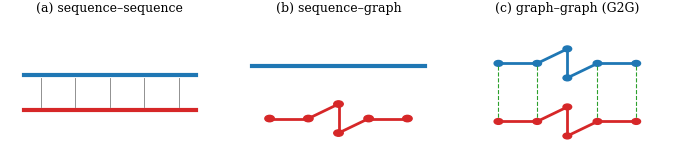
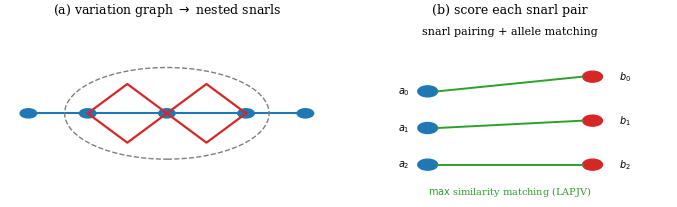
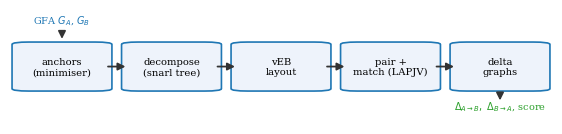
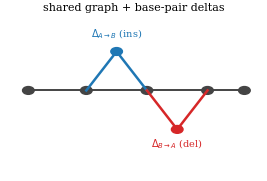
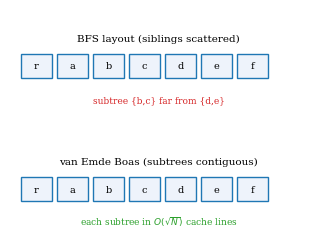
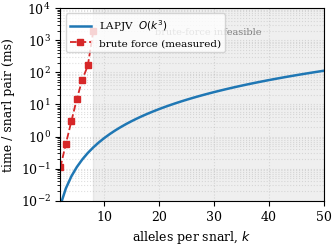
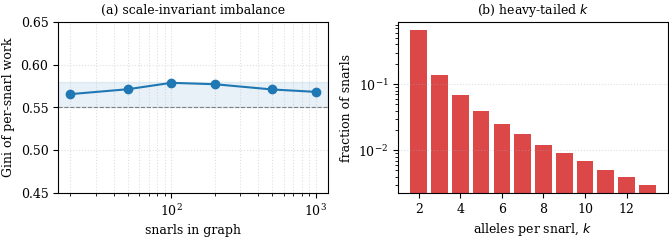
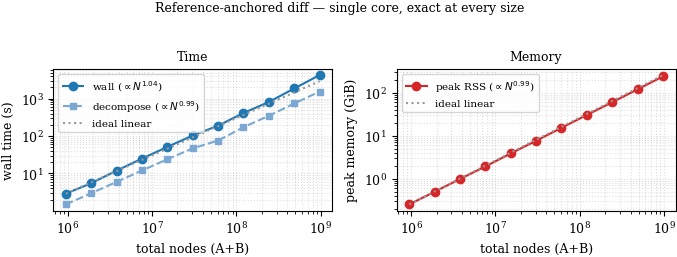
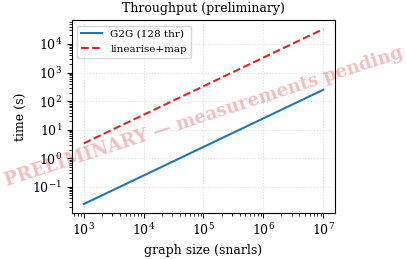
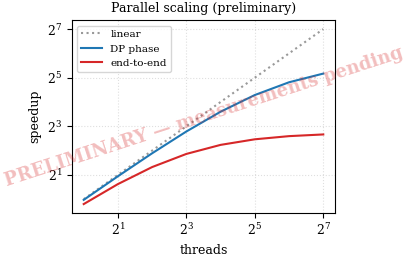
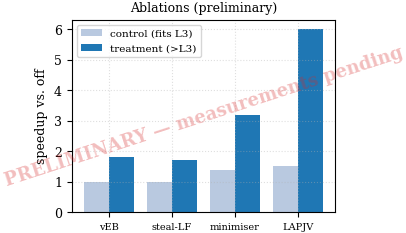
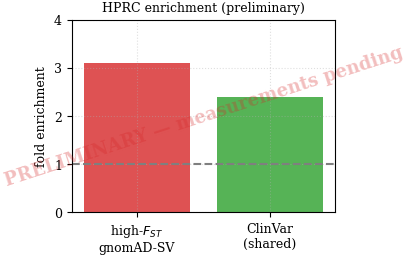

Source code (Python) for these figures, in order:
#!/usr/bin/env python3
"""
make_figures.py — generate every figure the G2G paper references, as figs/*.pdf.

Three kinds:
  REAL DATA  : fig_matching, fig_refdiffscaling      (from measured numbers)
  SCHEMATIC  : fig_paradigm, fig_snarltree, fig_pipeline, fig_delta, fig_veb
               (conceptual diagrams — refine/redraw to taste)
  PLACEHOLDER: fig_throughput, fig_scaling, fig_ablation, fig_biology
               (marked PRELIMINARY — replace with real runs)
  ILLUSTRATIVE: fig_workload   (matches the cited stats; swap in your real
               Phase-2 profiling CSV if you have it)

Usage:  python3 make_figures.py [--outdir figs]
Drop the resulting figs/ next to your .tex.  Needs matplotlib + numpy.
"""
import argparse, os
import numpy as np
import matplotlib
matplotlib.use("Agg")
import matplotlib.pyplot as plt
from matplotlib.patches import FancyBboxPatch, FancyArrowPatch, Circle, Rectangle, Ellipse

plt.rcParams.update({
    "font.family": "serif", "font.size": 9, "axes.titlesize": 9,
    "axes.labelsize": 9, "legend.fontsize": 7.5, "figure.dpi": 150,
    "savefig.bbox": "tight", "savefig.pad_inches": 0.02,
})
BLUE, RED, GREY, GREEN = "#1f77b4", "#d62728", "#7f7f7f", "#2ca02c"


def _box(ax, x, y, w, h, text, fc="#eef3fb", ec=BLUE, fs=8, lw=1.2):
    ax.add_patch(FancyBboxPatch((x, y), w, h, boxstyle="round,pad=0.012,rounding_size=0.03",
                                fc=fc, ec=ec, lw=lw, mutation_aspect=0.6))
    ax.text(x + w / 2, y + h / 2, text, ha="center", va="center", fontsize=fs)


def _arrow(ax, x0, y0, x1, y1, ec="#333", lw=1.3, style="-|>"):
    ax.add_patch(FancyArrowPatch((x0, y0), (x1, y1), arrowstyle=style,
                                 mutation_scale=11, lw=lw, color=ec))


def _clean(ax):
    ax.set_xticks([]); ax.set_yticks([])
    for s in ax.spines.values(): s.set_visible(False)


def _watermark(ax, text="PRELIMINARY — measurements pending"):
    ax.text(0.5, 0.5, text, transform=ax.transAxes, ha="center", va="center",
            fontsize=13, color=RED, alpha=0.30, rotation=18, fontweight="bold")


def _read_cols(path, *names):
    """Read named columns from a CSV/TSV (auto-delimiter); blanks/NA -> NaN."""
    import csv as _csv
    cols = {n: [] for n in names}
    with open(path) as f:
        sample = f.readline(); f.seek(0)
        delim = "\t" if "\t" in sample else ","
        for row in _csv.DictReader(f, delimiter=delim):
            for n in names:
                v = (row.get(n) or "").strip()
                cols[n].append(float(v) if v not in ("", "NA", "na") else np.nan)
    return tuple(np.array(cols[n]) for n in names)


# ── REAL DATA ────────────────────────────────────────────────────────────────
def fig_matching(path, csv=None):
    """csv columns: k,brute_ms,lapjv_ms  (blank/NA brute = infeasible)."""
    fig, ax = plt.subplots(figsize=(3.4, 2.5))
    if csv and os.path.exists(csv):
        k, t_b, t_l = _read_cols(csv, "k", "brute_ms", "lapjv_ms")
        ml = ~np.isnan(t_l); mb = ~np.isnan(t_b)
        if ml.any(): ax.semilogy(k[ml], t_l[ml], "o-", color=BLUE, lw=1.8, ms=4, label=r"LAPJV  $O(k^3)$")
        if mb.any(): ax.semilogy(k[mb], t_b[mb], "s--", color=RED, lw=1.3, ms=4, label="brute force")
        ax.set_xlim(left=max(1, np.nanmin(k) - 1))
    else:
        # fallback: measured anchors (Phase-2): k=2 -> 0.11 ms; k=7 is 1491x k=2;
        # k=8 -> 1990 ms; infeasible beyond. Middle points interpolate the trend.
        k_b = np.array([2, 3, 4, 5, 6, 7, 8])
        t_b = np.array([0.11, 0.6, 3.0, 15.0, 60.0, 164.0, 1990.0])
        k_l = np.arange(2, 51); t_l = 0.0009 * k_l**3
        ax.semilogy(k_l, t_l, "-", color=BLUE, lw=1.8, label=r"LAPJV  $O(k^3)$")
        ax.semilogy(k_b, t_b, "s--", color=RED, lw=1.3, ms=4, label="brute force (measured)")
        ax.axvspan(8, 50, color=GREY, alpha=0.12)
        ax.text(29, 1.5e3, "brute-force infeasible", color=GREY, fontsize=7, ha="center")
        ax.set_xlim(2, 50)
    ax.set_xlabel("alleles per snarl, $k$"); ax.set_ylabel("time / snarl pair (ms)")
    ax.set_ylim(1e-2, 1e4)
    ax.legend(loc="upper left"); ax.grid(True, which="both", ls=":", alpha=0.4)
    fig.savefig(path); plt.close(fig)


def fig_refdiffscaling(path):
    # measured cluster run (503 GB node), 8 Mb -> 8 Gb, all exact.
    nodes = np.array([0.95e6, 1.90e6, 3.79e6, 7.58e6, 15.17e6, 30.33e6,
                      60.67e6, 121.33e6, 242.67e6, 485.33e6, 970.67e6])
    wall = np.array([2.88, 5.49, 11.88, 24.93, 51.34, 103.73,
                     189.58, 414.60, 816.70, 1879.87, 4291.85])
    mem = np.array([259.5, 509.4, 1009.3, 1975.4, 3966.2, 7838.6,
                    15652.5, 31292.2, 61797.9, 123631.4, 247372.7])  # MiB
    dec = np.array([1.49, 2.96, 5.93, 12.00, 24.00, 46.92,
                    75.84, 172.86, 348.88, 745.11, 1551.11])
    def fit(y):
        s, _ = np.polyfit(np.log(nodes), np.log(y), 1); return s
    fig, (a1, a2) = plt.subplots(1, 2, figsize=(7.0, 2.7))
    a1.loglog(nodes, wall, "o-", color=BLUE, label=f"wall ($\\propto N^{{{fit(wall):.2f}}}$)")
    a1.loglog(nodes, dec, "s--", color="#7aa8d2", ms=4, label=f"decompose ($\\propto N^{{{fit(dec):.2f}}}$)")
    a1.loglog(nodes, wall[0]*nodes/nodes[0], ":", color="0.6", label="ideal linear")
    a1.set(xlabel="total nodes (A+B)", ylabel="wall time (s)", title="Time")
    a1.grid(True, which="both", ls=":", alpha=0.4); a1.legend(loc="upper left")
    a2.loglog(nodes, mem/1024, "o-", color=RED, label=f"peak RSS ($\\propto N^{{{fit(mem):.2f}}}$)")
    a2.loglog(nodes, (mem[0]/1024)*nodes/nodes[0], ":", color="0.6", label="ideal linear")
    a2.set(xlabel="total nodes (A+B)", ylabel="peak memory (GiB)", title="Memory")
    a2.grid(True, which="both", ls=":", alpha=0.4); a2.legend(loc="upper left")
    fig.suptitle("Reference-anchored diff — single core, exact at every size", fontsize=9)
    fig.tight_layout(rect=(0, 0, 1, 0.94)); fig.savefig(path); plt.close(fig)


# ── ILLUSTRATIVE (matches cited stats; swap in real profiling) ────────────────
def fig_workload(path, gini_csv=None, alleles_csv=None):
    """gini_csv columns: snarls,gini   alleles_csv columns: k,count"""
    fig, (a1, a2) = plt.subplots(1, 2, figsize=(7.0, 2.6))
    if gini_csv and os.path.exists(gini_csv):
        sizes, gini = _read_cols(gini_csv, "snarls", "gini")
    else:
        sizes = np.array([20, 50, 100, 200, 500, 1000]); rng = np.random.default_rng(0)
        gini = 0.565 + 0.012*np.sin(np.linspace(0, 3, len(sizes))) + rng.normal(0, 0.004, len(sizes))
    a1.plot(sizes, gini, "o-", color=BLUE); a1.axhspan(0.55, 0.58, color=BLUE, alpha=0.10)
    a1.axhline(0.55, ls="--", color=GREY, lw=0.8); a1.set_xscale("log"); a1.set_ylim(0.45, 0.65)
    a1.set(xlabel="snarls in graph", ylabel="Gini of per-snarl work", title="(a) scale-invariant imbalance")
    a1.grid(True, which="both", ls=":", alpha=0.4)
    if alleles_csv and os.path.exists(alleles_csv):
        ks, cnt = _read_cols(alleles_csv, "k", "count"); p = cnt / np.nansum(cnt)
    else:
        ks = np.arange(2, 14)
        p = np.array([0.67, 0.14, 0.07, 0.04, 0.025, 0.018, 0.012, 0.009,
                      0.007, 0.005, 0.004, 0.003]); p = p / p.sum()
    a2.bar(ks, p, color=RED, alpha=0.85, width=0.8); a2.set_yscale("log")
    a2.set(xlabel="alleles per snarl, $k$", ylabel="fraction of snarls", title="(b) heavy-tailed $k$")
    a2.grid(True, axis="y", ls=":", alpha=0.4)
    fig.tight_layout(); fig.savefig(path); plt.close(fig)


# ── SCHEMATICS ───────────────────────────────────────────────────────────────
def fig_paradigm(path):
    fig, axs = plt.subplots(1, 3, figsize=(7.0, 1.9))
    for ax in axs: _clean(ax); ax.set_xlim(0, 1); ax.set_ylim(0, 1)
    # (a) seq-seq
    axs[0].plot([0.1, 0.9], [0.62, 0.62], "-", color=BLUE, lw=3)
    axs[0].plot([0.1, 0.9], [0.38, 0.38], "-", color=RED, lw=3)
    for x in np.linspace(0.18, 0.82, 5):
        axs[0].plot([x, x], [0.6, 0.4], color=GREY, lw=0.6)
    axs[0].set_title("(a) sequence–sequence")
    # (b) seq-graph
    axs[1].plot([0.1, 0.9], [0.68, 0.68], "-", color=BLUE, lw=3)
    gx = [0.18, 0.36, 0.5, 0.5, 0.64, 0.82]; gy = [0.32, 0.32, 0.42, 0.22, 0.32, 0.32]
    for i in range(len(gx) - 1):
        axs[1].plot([gx[i], gx[i+1]], [gy[i], gy[i+1]], color=RED, lw=2)
    for x, y in zip(gx, gy): axs[1].add_patch(Circle((x, y), 0.022, color=RED))
    axs[1].set_title("(b) sequence–graph")
    # (c) graph-graph
    for yy, c in [(0.7, BLUE), (0.3, RED)]:
        gx = [0.18, 0.36, 0.5, 0.5, 0.64, 0.82]; gy = [yy, yy, yy+0.1, yy-0.1, yy, yy]
        for i in range(len(gx) - 1):
            axs[2].plot([gx[i], gx[i+1]], [gy[i], gy[i+1]], color=c, lw=2)
        for x, y in zip(gx, gy): axs[2].add_patch(Circle((x, y), 0.02, color=c))
    for x in [0.18, 0.36, 0.64, 0.82]:
        axs[2].plot([x, x], [0.68, 0.32], color=GREEN, lw=0.8, ls="--")
    axs[2].set_title("(c) graph–graph (G2G)")
    fig.tight_layout(); fig.savefig(path); plt.close(fig)


def fig_snarltree(path):
    fig, (a1, a2) = plt.subplots(1, 2, figsize=(7.0, 2.3))
    for ax in (a1, a2): _clean(ax); ax.set_xlim(0, 1); ax.set_ylim(0, 1)
    # (a) graph with nested bubbles
    xs = [0.08, 0.26, 0.5, 0.74, 0.92]
    for x in xs: a1.add_patch(Circle((x, 0.5), 0.025, color=BLUE))
    a1.plot(xs, [0.5]*5, color=BLUE, lw=1.5, zorder=0)
    for x0, x1 in [(0.26, 0.5), (0.5, 0.74)]:
        a1.plot([x0, (x0+x1)/2, x1], [0.5, 0.66, 0.5], color=RED, lw=1.6)
        a1.plot([x0, (x0+x1)/2, x1], [0.5, 0.34, 0.5], color=RED, lw=1.6)
    a1.add_patch(Ellipse((0.5, 0.5), 0.62, 0.5, fill=False, ec=GREY, ls="--", lw=1))
    a1.set_title("(a) variation graph $\\to$ nested snarls")
    # (b) pairing + bipartite matching
    a2.text(0.5, 0.93, "snarl pairing + allele matching", ha="center", fontsize=8)
    for i, y in enumerate([0.62, 0.42, 0.22]):
        a2.add_patch(Circle((0.25, y), 0.03, color=BLUE)); a2.text(0.16, y, f"$a_{i}$", fontsize=7, va="center")
    for i, y in enumerate([0.7, 0.46, 0.22]):
        a2.add_patch(Circle((0.75, y), 0.03, color=RED)); a2.text(0.83, y, f"$b_{i}$", fontsize=7, va="center")
    for (ya, yb) in [(0.62, 0.7), (0.42, 0.46), (0.22, 0.22)]:
        a2.plot([0.28, 0.72], [ya, yb], color=GREEN, lw=1.4)
    a2.text(0.5, 0.06, r"$\max$ similarity matching (LAPJV)", ha="center", fontsize=7, color=GREEN)
    a2.set_title("(b) score each snarl pair")
    fig.tight_layout(); fig.savefig(path); plt.close(fig)


def fig_pipeline(path):
    fig, ax = plt.subplots(figsize=(7.2, 1.7)); _clean(ax)
    ax.set_xlim(0, 1); ax.set_ylim(0, 1)
    stages = ["anchors\n(minimiser)", "decompose\n(snarl tree)", "vEB\nlayout",
              "pair +\nmatch (LAPJV)", "delta\ngraphs"]
    n = len(stages); w = 0.155; gap = (1 - 0.06 - n*w) / (n - 1); x = 0.03
    xs = []
    for i, s in enumerate(stages):
        _box(ax, x, 0.32, w, 0.36, s, fs=7.2); xs.append(x); x += w + gap
    for i in range(n - 1):
        _arrow(ax, xs[i]+w, 0.5, xs[i+1], 0.5)
    ax.text(0.03+w/2, 0.83, "GFA $G_A$, $G_B$", ha="center", fontsize=7, color=BLUE)
    _arrow(ax, 0.03+w/2, 0.78, 0.03+w/2, 0.69)
    ax.text(xs[-1]+w/2, 0.17, r"$\Delta_{A\to B},\ \Delta_{B\to A}$, score", ha="center", fontsize=7, color=GREEN)
    _arrow(ax, xs[-1]+w/2, 0.31, xs[-1]+w/2, 0.22)
    fig.savefig(path); plt.close(fig)


def fig_delta(path):
    fig, ax = plt.subplots(figsize=(3.4, 2.3)); _clean(ax)
    ax.set_xlim(0, 1); ax.set_ylim(0, 1)
    xs = [0.1, 0.32, 0.55, 0.78, 0.92]
    for x in xs: ax.add_patch(Circle((x, 0.5), 0.022, color="#444"))
    ax.plot(xs, [0.5]*len(xs), color="#444", lw=1.4, zorder=0)
    # A-only insertion (top), B-only deletion (bottom)
    ax.plot([0.32, 0.435, 0.55], [0.5, 0.72, 0.5], color=BLUE, lw=1.8)
    ax.add_patch(Circle((0.435, 0.72), 0.022, color=BLUE))
    ax.text(0.435, 0.8, r"$\Delta_{A\to B}$ (ins)", ha="center", fontsize=7, color=BLUE)
    ax.plot([0.55, 0.665, 0.78], [0.5, 0.28, 0.5], color=RED, lw=1.8)
    ax.add_patch(Circle((0.665, 0.28), 0.022, color=RED))
    ax.text(0.665, 0.18, r"$\Delta_{B\to A}$ (del)", ha="center", fontsize=7, color=RED)
    ax.text(0.5, 0.95, "shared graph + base-pair deltas", ha="center", fontsize=8)
    fig.savefig(path); plt.close(fig)


def fig_veb(path):
    fig, (a1, a2) = plt.subplots(2, 1, figsize=(3.4, 2.6))
    for ax in (a1, a2): _clean(ax); ax.set_xlim(0, 1); ax.set_ylim(0, 1)
    # simple tree drawn once (top-left), arrays show two orderings
    def cells(ax, order, y, title):
        ax.text(0.5, y+0.34, title, ha="center", fontsize=7.5)
        for i, lab in enumerate(order):
            x = 0.06 + i*0.115
            ax.add_patch(Rectangle((x, y), 0.1, 0.22, fc="#eef3fb", ec=BLUE, lw=1))
            ax.text(x+0.05, y+0.11, lab, ha="center", va="center", fontsize=7)
    cells(a1, ["r", "a", "b", "c", "d", "e", "f"], 0.3, "BFS layout (siblings scattered)")
    a1.text(0.5, 0.08, "subtree {b,c} far from {d,e}", ha="center", fontsize=6.5, color=RED)
    cells(a2, ["r", "a", "b", "c", "d", "e", "f"], 0.3, "van Emde Boas (subtrees contiguous)")
    a2.text(0.5, 0.08, "each subtree in $O(\\sqrt{N})$ cache lines", ha="center", fontsize=6.5, color=GREEN)
    fig.tight_layout(); fig.savefig(path); plt.close(fig)


# ── PLACEHOLDERS (replace with real runs) ────────────────────────────────────
def _placeholder(path, title, xlabel, ylabel, sketch):
    fig, ax = plt.subplots(figsize=(3.4, 2.5))
    sketch(ax)
    ax.set_xlabel(xlabel); ax.set_ylabel(ylabel); ax.set_title(title)
    ax.grid(True, ls=":", alpha=0.4); _watermark(ax)
    fig.savefig(path); plt.close(fig)


def fig_throughput(path):
    def s(ax):
        x = np.logspace(3, 7, 30)
        ax.loglog(x, x/4e4, color=BLUE, label="G2G (128 thr)")
        ax.loglog(x, x/300, color=RED, ls="--", label="linearise+map")
        ax.legend(loc="upper left")
    _placeholder(path, "Throughput (preliminary)", "graph size (snarls)", "time (s)", s)


def fig_scaling(path, csv=None):
    """csv = 07_parallel_scaling.sh TSV; flags the run INVALID if parallel
    diverged from sequential (the 'consistent' column == DIVERGES)."""
    if csv and os.path.exists(csv):
        import csv as _csv
        thr, e2e, dp = [], [], []; diverged = False
        with open(csv) as f:
            for row in _csv.DictReader(f, delimiter="\t"):
                if (row.get("threads") or "").strip() == "seq": continue
                try:
                    thr.append(int(row["threads"]))
                    e2e.append(float(row["speedup_e2e"])); dp.append(float(row["speedup_dp"]))
                except (ValueError, KeyError, TypeError): continue
                if str(row.get("consistent", "")).strip() == "DIVERGES": diverged = True
        fig, ax = plt.subplots(figsize=(3.4, 2.5))
        thr = np.array(thr)
        if len(thr):
            o = np.argsort(thr); thr = thr[o]; e2e = np.array(e2e)[o]; dp = np.array(dp)[o]
            ax.plot(thr, thr, ":", color="0.6", label="linear")
            ax.plot(thr, dp, "o-", color=BLUE, label="DP phase")
            ax.plot(thr, e2e, "s-", color=RED, label="end-to-end")
            ax.set_xscale("log", base=2); ax.set_yscale("log", base=2)
        ax.set_xlabel("threads"); ax.set_ylabel("speedup vs. sequential")
        ax.set_title("Parallel scaling"); ax.legend(loc="upper left")
        ax.grid(True, which="both", ls=":", alpha=0.4)
        if diverged: _watermark(ax, r"INVALID — parallel $\neq$ sequential")
        fig.savefig(path); plt.close(fig)
    else:
        def s(ax):
            t = np.array([1, 2, 4, 8, 16, 32, 64, 128])
            ax.plot(t, t, ":", color="0.6", label="linear")
            ax.plot(t, t/(1+0.02*t), color=BLUE, label="DP phase")
            ax.plot(t, t/(1+0.15*t), color=RED, label="end-to-end")
            ax.set_xscale("log", base=2); ax.set_yscale("log", base=2); ax.legend(loc="upper left")
        _placeholder(path, "Parallel scaling (preliminary)", "threads", "speedup", s)


def fig_ablation(path):
    def s(ax):
        labels = ["vEB", "steal-LF", "minimiser", "LAPJV"]
        ctrl = [1.0, 1.0, 1.4, 1.5]; treat = [1.8, 1.7, 3.2, 6.0]
        x = np.arange(len(labels))
        ax.bar(x-0.2, ctrl, 0.4, label="control (fits L3)", color="#b9c9e0")
        ax.bar(x+0.2, treat, 0.4, label="treatment (>L3)", color=BLUE)
        ax.set_xticks(x); ax.set_xticklabels(labels, fontsize=7); ax.legend(loc="upper left")
        ax.set_yscale("linear")
    _placeholder(path, "Ablations (preliminary)", "", "speedup vs. off", s)


def fig_biology(path):
    def s(ax):
        cats = ["high-$F_{ST}$\ngnomAD-SV", "ClinVar\n(shared)"]
        ax.bar(cats, [3.1, 2.4], color=[RED, GREEN], alpha=0.8)
        ax.axhline(1, ls="--", color=GREY); ax.set_ylim(0, 4)
    _placeholder(path, "HPRC enrichment (preliminary)", "", "fold enrichment", s)


FIGURES = {
    "fig_paradigm": fig_paradigm, "fig_snarltree": fig_snarltree,
    "fig_pipeline": fig_pipeline, "fig_delta": fig_delta, "fig_veb": fig_veb,
    "fig_matching": fig_matching, "fig_workload": fig_workload,
    "fig_refdiffscaling": fig_refdiffscaling,
    "fig_throughput": fig_throughput, "fig_scaling": fig_scaling,
    "fig_ablation": fig_ablation, "fig_biology": fig_biology,
}


def main():
    ap = argparse.ArgumentParser()
    ap.add_argument("--outdir", default="figs")
    ap.add_argument("--matching-csv", default=None, help="real fig_matching data (k,brute_ms,lapjv_ms)")
    ap.add_argument("--gini-csv", default=None, help="real fig_workload(a) data (snarls,gini)")
    ap.add_argument("--alleles-csv", default=None, help="real fig_workload(b) data (k,count)")
    ap.add_argument("--scaling-csv", default=None, help="07_parallel_scaling.sh TSV for fig_scaling")
    a = ap.parse_args()
    os.makedirs(a.outdir, exist_ok=True)
    extra = {
        "fig_matching": dict(csv=a.matching_csv),
        "fig_workload": dict(gini_csv=a.gini_csv, alleles_csv=a.alleles_csv),
        "fig_scaling":  dict(csv=a.scaling_csv),
    }
    for name, fn in FIGURES.items():
        p = os.path.join(a.outdir, name + ".pdf")
        fn(p, **extra.get(name, {})); print("wrote", p)
    print(f"\n{len(FIGURES)} figures -> {a.outdir}/")


if __name__ == "__main__":
    main()
